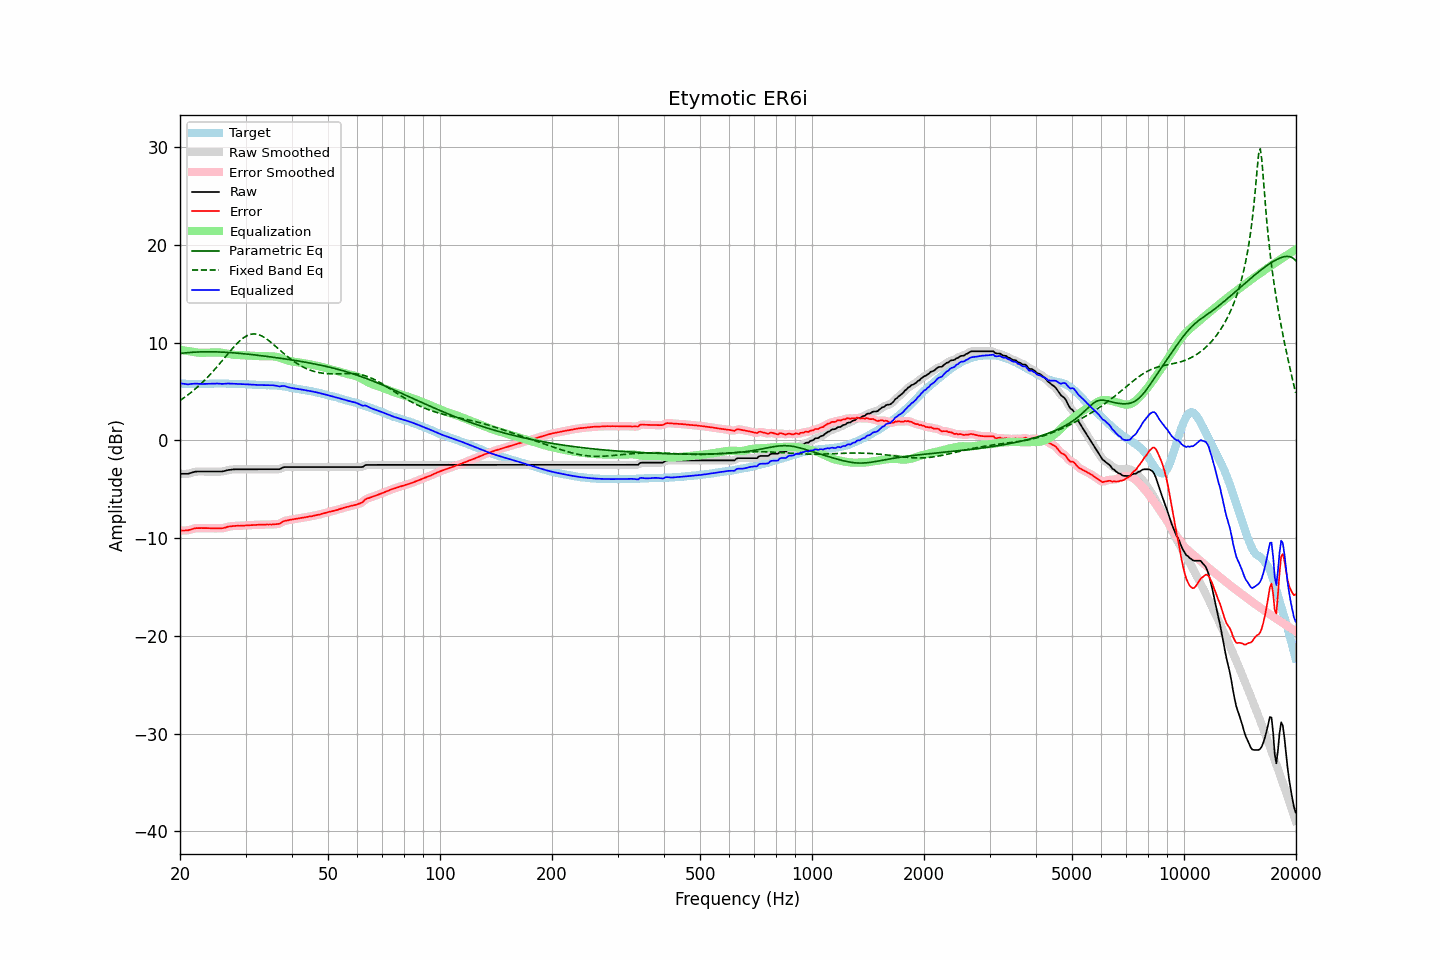

The data file committed next to this chart (first rows):
frequency, raw, error, smoothed, error_smoothed, equalization, parametric_eq, fixed_band_eq, equalized_raw, equalized_smoothed, target
20.00, -3.42, -9.23, -3.41, -9.22, 9.26, 8.90, 4.09, 5.85, 5.85, 5.81
20.20, -3.42, -9.22, -3.42, -9.23, 9.24, 8.92, 4.20, 5.82, 5.82, 5.80
20.40, -3.42, -9.22, -3.42, -9.23, 9.22, 8.94, 4.31, 5.80, 5.79, 5.80
20.61, -3.42, -9.22, -3.42, -9.22, 9.20, 8.95, 4.42, 5.78, 5.77, 5.80
20.81, -3.42, -9.20, -3.42, -9.21, 9.17, 8.97, 4.54, 5.75, 5.75, 5.78
21.02, -3.42, -9.20, -3.40, -9.19, 9.15, 8.99, 4.67, 5.73, 5.75, 5.78
21.23, -3.37, -9.15, -3.37, -9.15, 9.12, 9.00, 4.79, 5.76, 5.75, 5.78
21.44, -3.32, -9.11, -3.32, -9.11, 9.10, 9.01, 4.92, 5.78, 5.78, 5.79
21.66, -3.27, -9.05, -3.26, -9.05, 9.07, 9.02, 5.06, 5.80, 5.80, 5.78
21.87, -3.22, -9.01, -3.22, -9.01, 9.03, 9.03, 5.20, 5.82, 5.81, 5.79
22.09, -3.19, -8.97, -3.20, -8.98, 9.01, 9.04, 5.34, 5.82, 5.81, 5.78
22.31, -3.19, -8.98, -3.18, -8.97, 8.98, 9.05, 5.48, 5.80, 5.80, 5.79
22.54, -3.19, -8.97, -3.18, -8.97, 8.97, 9.05, 5.63, 5.78, 5.79, 5.78
22.76, -3.19, -8.97, -3.19, -8.97, 8.96, 9.06, 5.79, 5.78, 5.78, 5.78
22.99, -3.19, -8.97, -3.19, -8.97, 8.96, 9.06, 5.94, 5.78, 5.78, 5.78
23.22, -3.19, -8.97, -3.19, -8.97, 8.97, 9.07, 6.10, 5.78, 5.78, 5.78
23.45, -3.19, -8.98, -3.19, -8.98, 8.98, 9.07, 6.27, 5.79, 5.79, 5.79
23.69, -3.19, -8.98, -3.19, -8.98, 8.98, 9.07, 6.44, 5.79, 5.79, 5.79
23.92, -3.19, -8.98, -3.19, -8.99, 8.99, 9.07, 6.61, 5.80, 5.80, 5.79
24.16, -3.19, -8.99, -3.19, -8.99, 8.99, 9.07, 6.79, 5.80, 5.80, 5.80
24.40, -3.19, -9.00, -3.19, -9.00, 9.00, 9.07, 6.97, 5.81, 5.81, 5.81
24.65, -3.19, -9.00, -3.19, -9.00, 9.00, 9.06, 7.15, 5.81, 5.81, 5.81
24.89, -3.19, -9.00, -3.19, -9.00, 9.01, 9.06, 7.34, 5.82, 5.82, 5.81
25.14, -3.19, -8.99, -3.19, -9.00, 9.01, 9.06, 7.53, 5.82, 5.82, 5.80
25.39, -3.19, -9.00, -3.19, -9.00, 9.00, 9.05, 7.72, 5.81, 5.81, 5.81
25.65, -3.19, -9.00, -3.19, -9.00, 8.99, 9.04, 7.91, 5.80, 5.80, 5.81
25.91, -3.19, -8.99, -3.18, -8.99, 8.97, 9.04, 8.11, 5.78, 5.79, 5.80
26.16, -3.16, -8.97, -3.16, -8.97, 8.94, 9.03, 8.31, 5.79, 5.79, 5.81
26.43, -3.12, -8.93, -3.12, -8.93, 8.92, 9.02, 8.51, 5.80, 5.80, 5.81
26.69, -3.07, -8.88, -3.07, -8.88, 8.88, 9.01, 8.70, 5.82, 5.81, 5.81
26.96, -3.03, -8.82, -3.03, -8.83, 8.85, 9.00, 8.90, 5.82, 5.82, 5.79
27.23, -3.01, -8.80, -3.01, -8.80, 8.82, 8.99, 9.10, 5.81, 5.81, 5.79
27.50, -2.99, -8.78, -2.98, -8.78, 8.79, 8.98, 9.29, 5.80, 5.81, 5.79
27.77, -2.97, -8.77, -2.97, -8.77, 8.77, 8.96, 9.48, 5.80, 5.80, 5.80
28.05, -2.96, -8.75, -2.96, -8.75, 8.75, 8.95, 9.66, 5.79, 5.79, 5.79
28.33, -2.96, -8.74, -2.96, -8.74, 8.74, 8.94, 9.83, 5.78, 5.79, 5.78
28.62, -2.96, -8.73, -2.96, -8.74, 8.73, 8.92, 10.00, 5.78, 5.78, 5.77
28.90, -2.96, -8.74, -2.96, -8.73, 8.73, 8.91, 10.16, 5.77, 5.77, 5.78
29.19, -2.96, -8.73, -2.96, -8.73, 8.72, 8.89, 10.30, 5.77, 5.77, 5.77
29.48, -2.96, -8.71, -2.96, -8.72, 8.72, 8.88, 10.44, 5.76, 5.76, 5.75
29.78, -2.96, -8.71, -2.96, -8.71, 8.71, 8.86, 10.55, 5.75, 5.75, 5.75
30.08, -2.96, -8.71, -2.96, -8.70, 8.70, 8.85, 10.66, 5.74, 5.74, 5.75
30.38, -2.96, -8.69, -2.96, -8.69, 8.69, 8.83, 10.74, 5.73, 5.73, 5.73
30.68, -2.96, -8.68, -2.96, -8.68, 8.68, 8.81, 10.81, 5.72, 5.72, 5.72
30.99, -2.96, -8.67, -2.96, -8.67, 8.67, 8.79, 10.86, 5.71, 5.71, 5.71
31.30, -2.96, -8.66, -2.96, -8.66, 8.66, 8.77, 10.88, 5.70, 5.70, 5.70
31.61, -2.96, -8.65, -2.96, -8.65, 8.65, 8.76, 10.89, 5.69, 5.69, 5.69
31.93, -2.96, -8.63, -2.96, -8.64, 8.64, 8.74, 10.88, 5.68, 5.68, 5.67
32.24, -2.96, -8.64, -2.96, -8.63, 8.63, 8.72, 10.86, 5.68, 5.68, 5.68
32.57, -2.96, -8.62, -2.96, -8.63, 8.63, 8.70, 10.81, 5.67, 5.67, 5.66
32.89, -2.96, -8.62, -2.96, -8.62, 8.62, 8.68, 10.75, 5.66, 5.66, 5.66
33.22, -2.96, -8.62, -2.96, -8.62, 8.62, 8.66, 10.67, 5.66, 5.66, 5.66
33.55, -2.96, -8.61, -2.96, -8.62, 8.62, 8.64, 10.58, 5.66, 5.66, 5.65
33.89, -2.96, -8.62, -2.96, -8.61, 8.61, 8.62, 10.48, 5.66, 5.66, 5.66
34.23, -2.96, -8.60, -2.96, -8.61, 8.61, 8.60, 10.37, 5.65, 5.65, 5.64
34.57, -2.96, -8.61, -2.96, -8.61, 8.61, 8.57, 10.24, 5.65, 5.65, 5.65
34.92, -2.96, -8.60, -2.96, -8.60, 8.61, 8.55, 10.11, 5.65, 5.65, 5.64
35.27, -2.96, -8.61, -2.96, -8.60, 8.61, 8.53, 9.98, 5.65, 5.65, 5.65
35.62, -2.96, -8.58, -2.96, -8.59, 8.60, 8.51, 9.84, 5.64, 5.64, 5.62
35.97, -2.96, -8.58, -2.96, -8.58, 8.58, 8.49, 9.69, 5.62, 5.62, 5.62
... 635 more rows
